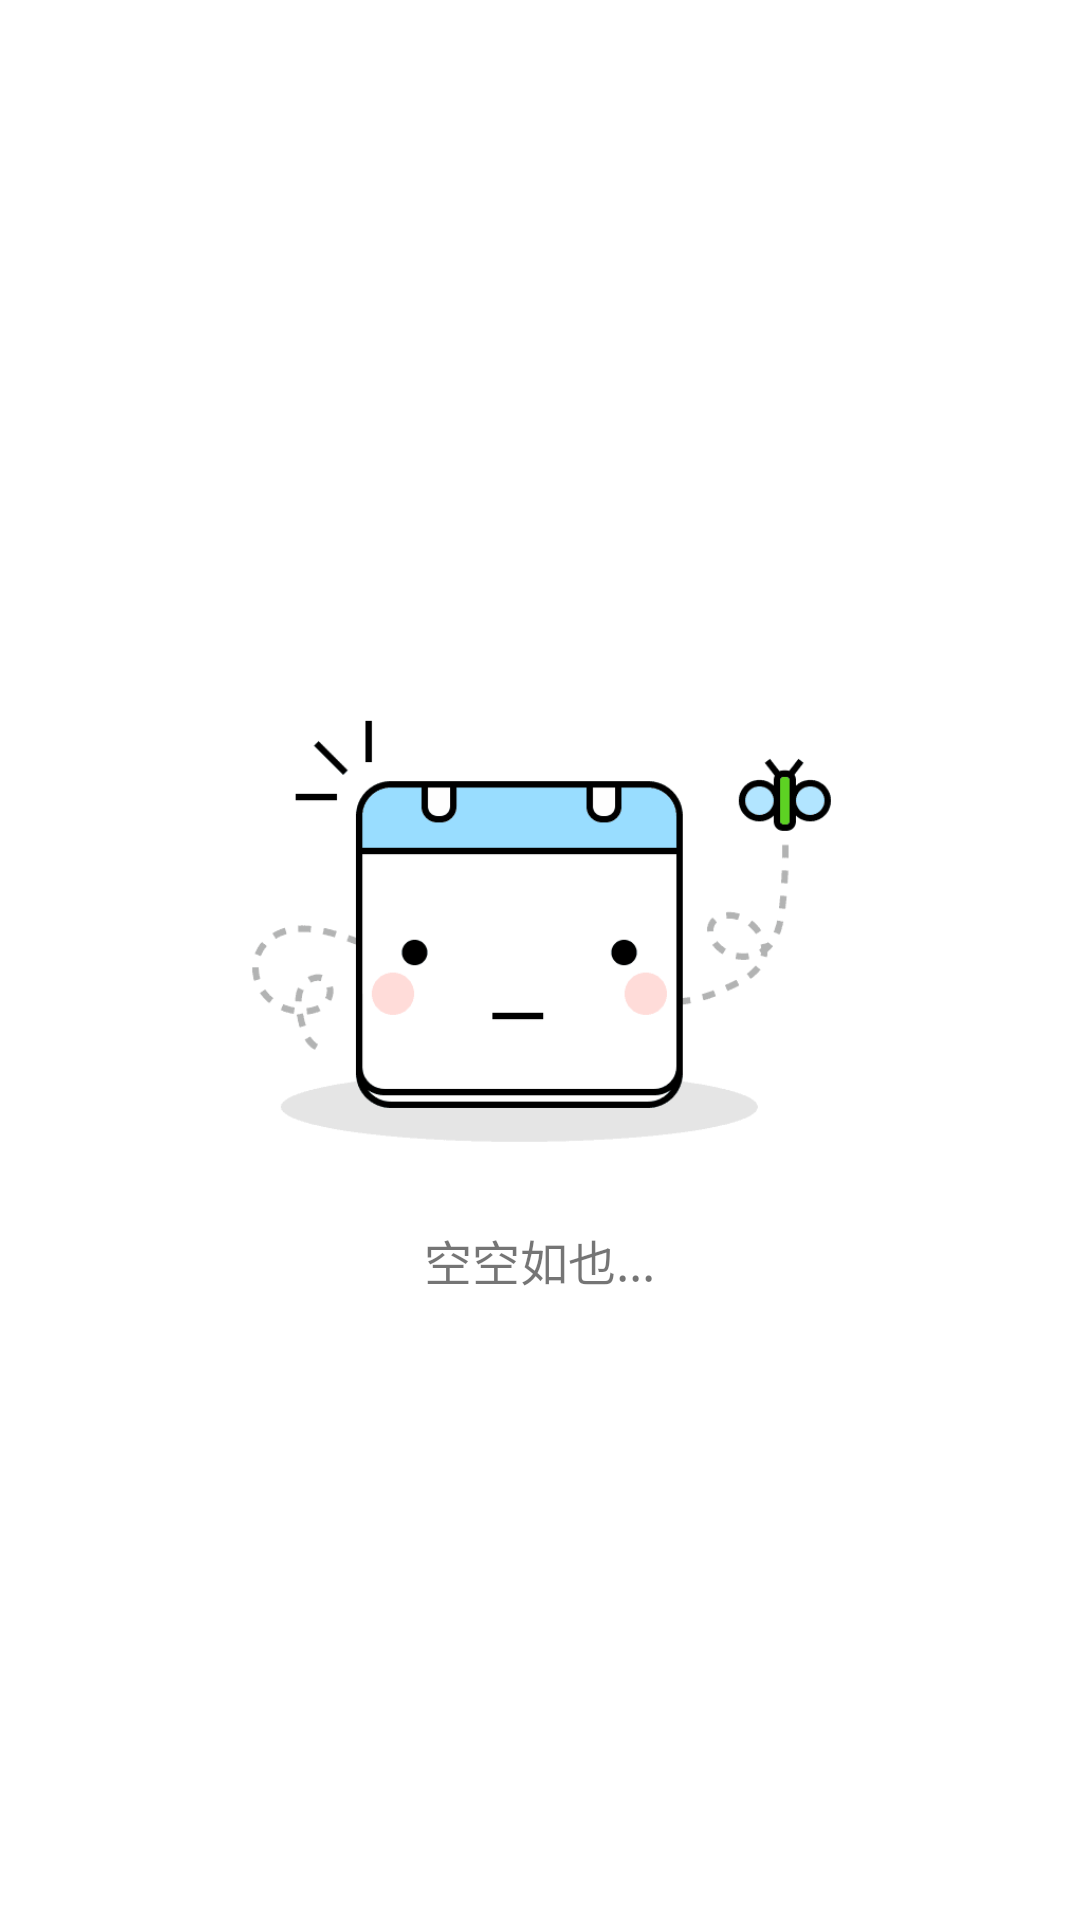

The Android layout XML behind this screen, and the referenced resources:
<!-- AndroidManifest.xml: application theme AppTheme -->
<!-- res/layout/note_empty_page.xml -->
<?xml version="1.0" encoding="utf-8"?>
<LinearLayout xmlns:android="http://schemas.android.com/apk/res/android"
    android:orientation="vertical" android:layout_width="match_parent"
    android:layout_height="match_parent"
    android:gravity="center">
    <ImageView
        android:layout_width="220dp"
        android:layout_height="200dp"
        android:src="@mipmap/note_empty"/>
    <TextView
        android:textSize="16sp"
        android:text="空空如也..."
        android:layout_width="wrap_content"
        android:layout_height="wrap_content" />

</LinearLayout>
<!-- resources referenced by this layout -->
<resources>
  <!-- mipmap note_empty: png bitmap (mipmap-hdpi, 4997 bytes) -->
  <style name="AppTheme" parent="BaseAppTheme" />
  <style name="BaseAppTheme" parent="Theme.AppCompat.Light.NoActionBar">
          
          <item name="colorPrimary">@color/my_blue</item>
          <item name="colorPrimaryDark">@color/colorPrimaryDark</item>
          <item name="colorAccent">@color/colorAccent</item>
          <item name="android:windowBackground">@android:color/background_light</item>
      </style>
  <color name="my_blue">#1BA3B3</color>
  <color name="colorPrimaryDark">#00838f</color>
  <color name="colorAccent">#FF4081</color>
</resources>
